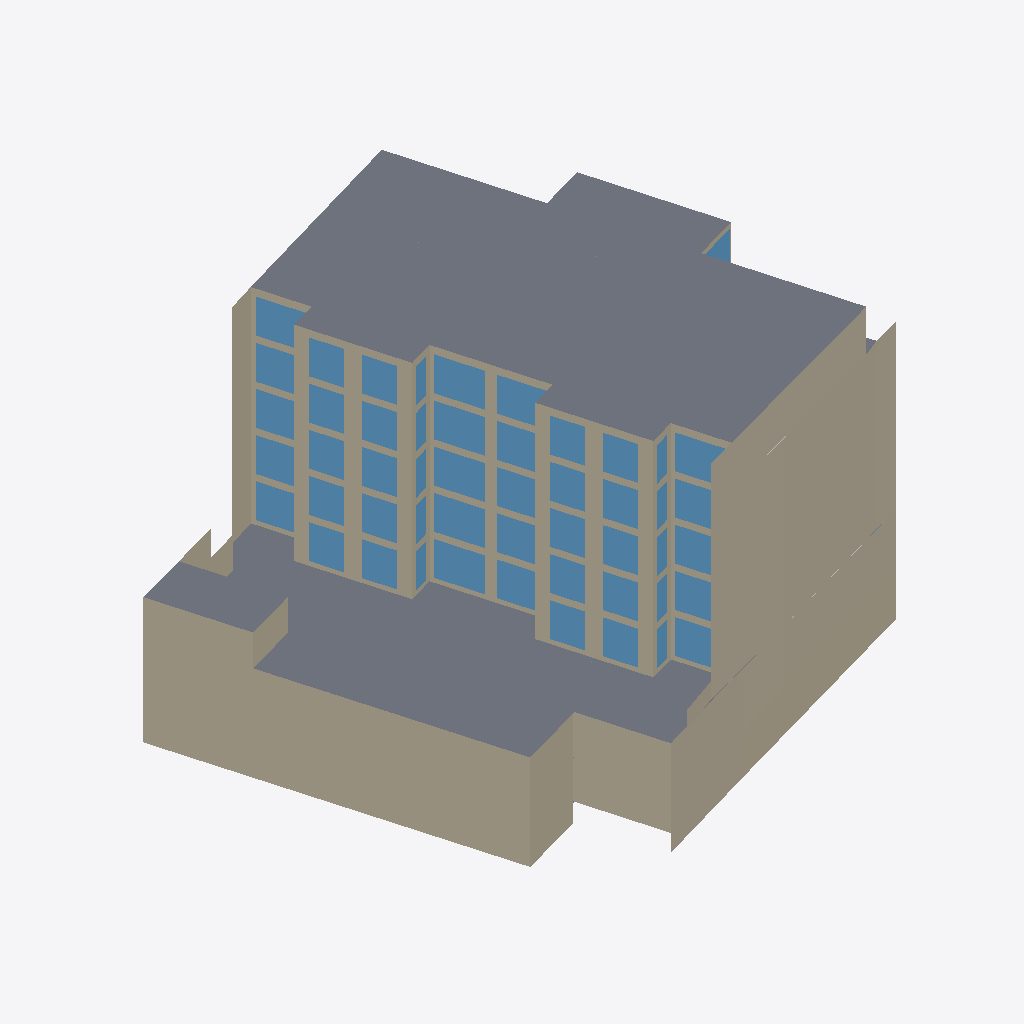
Isometric view of an IFC building model (IFC-SPF (STEP), schema IFC2X3, length unit metre), seen from the south-west, elements coloured by IFC class: 100 walls (beige), 51 windows (light blue), 22 slabs (grey).
Extent 34.5 m × 33.1 m × 22.4 m (x, y, z). Elements (688): 421 IfcWall, 142 IfcWindow, 99 IfcSlab, 16 IfcDoor, 10 IfcBuildingElementProxy.

HEADER;
FILE_DESCRIPTION(('ViewDefinition [Ifc2x3NotAssigned]'),'2;1');
FILE_NAME('RefModel_2104_221018_11_51__IFC Export TIMBER_OS Komplett-newGUID.ifc','2022-10-26T17:53:11',(''),(''),'ggIFC v2.1.54.0 by Geometry Gym Pty Ltd built 2021-11-15T16:09:40','ggRhinoIFC  v2.1.54.0 - Grasshopper3d Plug-in by Geometry Gym Pty Ltd','');
FILE_SCHEMA(('IFC2X3'));
ENDSEC;
DATA;
#3072=IFCPROJECT('1vcKHQ5Fn8R9ZZfNOdX5ft',#20,'Grasshopper Project',$,$,$,$,(#1979),#3073);
#14=IFCBUILDING('0JL_EFhhjFCOzU3_6Bd81Z',#20,'RefModel_2104_221018_11_51__IFC Export TIMBER_OS Komplett','GH Building',$,#13,$,'GH Building',.ELEMENT.,0.0,0.0,$);
#2689=IFCSLAB('1HeGuhGMHE7vbrW3DFn_tz',#20,'0WljrcYjG4IRX$WM_6wuT0!0',$,$,#2686,#2688,$,$);
#2258=IFCSLAB('1_0atj3KXBBuQpvfvNTnFu',#20,'0cUmrdLtGJHRqDkTtG9C8r!0',$,$,#2254,#2256,$,$);
#32980=IFCWALL('2O5MakrhvFFwfTA5CiMtei',#20,'3V0P8nhk6BHferWG8D85wO!0',$,$,#32966,#32977,$);
#2240=IFCSLAB('1uOmdlMw52sw4xYjtXzK_A',#20,'3GOVzULW8FIAmb_cEdrfzo!0',$,$,#2237,#2239,$,$);
#30710=IFCWALL('1aDSA9LkX4aP_ZrXz$KzLm',#20,'1IbzSEXlKGIBRmQoUAWl2w!0',$,$,#30672,#30696,$);
#29513=IFCWALL('15Q1o6Rqn3UQRQUr0HsMaq',#20,'3faNFdEgP5JAG39Q66qtZ4!0',$,$,#29463,#29507,$);
#32269=IFCWALL('0vycSER5r79e0CZKWdzZ6p',#20,'2xEjigrid1HQdBHkL1fwjl!0',$,$,#32258,#32267,$);
#36965=IFCWALL('1sipBsxTHDv8nDlRJDsqt_',#20,'2vhI_WrBQ1HeF2CeH5sTwe!0',$,$,#36959,#36964,$);
#2500=IFCSLAB('0H4g_vgv5CIA6WnWFowAtg',#20,'0cVUVTRRQyJhZOn5KVKy4Z!0',$,$,#2496,#2498,$,$);
#33655=IFCWALL('1Eayd4xcLDEv2bqx4kxAmG',#20,'2rNUQsxVasGvMUIDrncpzc!0',$,$,#33645,#33653,$);
#32777=IFCWALL('3eyy67aN90Tv$U4CyOECgn',#20,'3i$yKnbxtvJO1DvftZWOgw!0',$,$,#32768,#32774,$);
#31355=IFCWALL('27T10bLaDB_gAhcEeo765z',#20,'3llWyITntWGurbvfyHQIbh!0',$,$,#31331,#31353,$);
#33509=IFCWALL('0mEuTZ8BDAevo8Y8CXFHTJ',#20,'27vYKQdq4iGRg$FagjPAI9!0',$,$,#33506,#33508,$);
#35685=IFCWALL('3gIdQYuW96Sg8ZgGhopJuE',#20,'0VRNLSCA2HHwaMCuoPpORO!0',$,$,#35677,#35681,$);
#34839=IFCWALL('2$89n_zMzAFvMph6ndknf5',#20,'0d6ZKEjvDZHhhG8lHN91s5!0',$,$,#34831,#34835,$);
#36681=IFCWALL('2PVxBOgg10cRhLp$2af9R3',#20,'3GB5d3svr0JeL0xli1O6Xw!0',$,$,#36673,#36676,$);
#33549=IFCWALL('0pctOqRbn3qAaDApu0xyHO',#20,'3FRnfBCDj3Gvt0ovbCGJgr!0',$,$,#33538,#33543,$);
#29992=IFCWALL('0OmXjsAsDF_9xXyORDZ6J2',#20,'1w5t0MqFouHw3LFh4OIHGA!0',$,$,#29934,#29977,$);
#2767=IFCSLAB('2BBZYCnNf3O89Y1b2I0iex',#20,'153Xa2rvgjGAyMBcFV0J6E!0',$,$,#2764,#2766,$,$);
#2755=IFCSLAB('0y2_vbscH2TPqcyQL65pmW',#20,'2pd3_TSEIQHg_1sv4RZj0d!0',$,$,#2752,#2754,$,$);
#2249=IFCSLAB('0JW9ZzPfn55wxR86Kxs2tq',#20,'3t$cFRRQTPHePPzyIG9lhh!0',$,$,#2245,#2248,$,$);
#33001=IFCWALL('2yN9su9495_wzlPmGggeq8',#20,'0ZbZeyJXIwJOJkxlzkZee7!0',$,$,#32992,#32998,$);
#34037=IFCWALL('0sXMIS8yD878Q$7GqWW$0b',#20,'2msOYImLkAGAPeU_8B2qK1!0',$,$,#34030,#34032,$);
#32304=IFCWALL('06qDJLlOD3QB3eVMklg4fl',#20,'0a7pvqgZ0NJBitRfbs6$ce!0',$,$,#32286,#32298,$);
#34950=IFCWALL('00rMw0oSP5Bw6c4$WxqyHQ',#20,'0c_8VlvoaLHvXZMwA_D3Dc!0',$,$,#34943,#34948,$);
#35946=IFCWALL('0t3McroWzAC9EUnmJDTDwi',#20,'30PwI6uHjPIwqoFk6utimh!0',$,$,#35939,#35944,$);
#36754=IFCWALL('0Vur2rYZX8WeUnu5SVr6_U',#20,'0K0cGE1kHaIxid7PVii9ia!0',$,$,#36748,#36753,$);
#30077=IFCWALL('3ydVRgZhT3ae6qh4EObLe3',#20,'3xA1VAWsmbGBkxZp0yqB7J!0',$,$,#30033,#30055,$);
#5148=IFCWINDOW('28ITuGehrEQPnJNEaLa4T9',#20,'07ve4zqj04G8tmb9Xp9yqF',$,$,#5145,#5147,$,$,$);
#4428=IFCWINDOW('3MB8N0zCP5oQuiCXW_TTHa',#20,'0mpS6LSDQNJxZdwtiF7kuQ',$,$,#4425,#4427,$,$,$);
#4800=IFCWINDOW('12jtBBWqzCB8p87IeVVyBS',#20,'04ZZ5HSHAkJRd0C8t6pui9',$,$,#4797,#4799,$,$,$);
#4632=IFCWINDOW('3j30iN0VX9pP0nx7B2tf_b',#20,'3R96yTaIj_HhL$zM$iXB4g',$,$,#4629,#4631,$,$,$);
#4986=IFCWINDOW('2iCfzP7VT75vROIroVUseM',#20,'1SRagvKs0yG8swnWqhuZ41',$,$,#4983,#4985,$,$,$);
#5142=IFCWINDOW('0qwiD4kTb4gB93WDVJJq4K',#20,'3lDlZA6vbdJegk2it8bjUP',$,$,#5139,#5141,$,$,$);
#5112=IFCWINDOW('145ko3NVrFohc8dUaGhUXK',#20,'0FhN8LOqRJJPP615o52c$l',$,$,#5109,#5111,$,$,$);
#5124=IFCWINDOW('3f0tm4gDf86AlG5W9G5edc',#20,'271feJuaijJ9xh$OqciUQI',$,$,#5121,#5123,$,$,$);
#4458=IFCWINDOW('0yR8WAqff2tuEBfiMegPMr',#20,'16aB8_D90mIPPkRwWQ1lfE',$,$,#4455,#4457,$,$,$);
#4662=IFCWINDOW('3PZwB9FNf7SPBf_yrFvL3u',#20,'3$1HWE8$ReJOq1$4cMN5z9',$,$,#4659,#4661,$,$,$);
#4830=IFCWINDOW('1ZTn9RpgvEMg0g0mNE391B',#20,'0ofyszxOvjIAhkujB_lxdO',$,$,#4827,#4829,$,$,$);
#4950=IFCWINDOW('1X42ZgJ61FBBhyco6sLJtb',#20,'1tV0IG8ejSJv40s5GkOj$r',$,$,#4947,#4949,$,$,$);
#4626=IFCWINDOW('2wJYubplr3GA$HeLiTn7Qm',#20,'1GdMOzyTOGIfEPBA$OEgRB',$,$,#4623,#4625,$,$,$);
#4794=IFCWINDOW('0rcFTRI0r8S959rfnPuE6$',#20,'0gMEv5TWpmIRVIapWb17Iu',$,$,#4791,#4793,$,$,$);
#4980=IFCWINDOW('3VSRKPU3r65O8wlVYajTYB',#20,'06vaQbH8stHQzgD2jEGNXT',$,$,#4977,#4979,$,$,$);
#4422=IFCWINDOW('3_bP$79ZP9fPe$TAezEPLd',#20,'1X84LXmDNTJ8BPpXEYJ2DR',$,$,#4419,#4421,$,$,$);
#37027=IFCWALL('3vniV_xt5D$PXo3jFzCs$T',#20,'3n5wyNa_5DIwxzUEcy5pXn!0',$,$,#37021,#37026,$);
#37038=IFCWALL('1ViZ8cGTnFiP4jZPB6baP4',#20,'3n5wyNa_5DIwxzUEcy5pXn!1',$,$,#37035,#37037,$);
#37065=IFCWALL('2BEJjJ$In3RfJR7$RK1pn6',#20,'2n8QP9nifDJhFooH$MaeDX!1',$,$,#37059,#37063,$);
#37053=IFCWALL('1DQMmYQZf5dxAfTnzX0VQ0',#20,'2n8QP9nifDJhFooH$MaeDX!0',$,$,#37045,#37050,$);
#4650=IFCWINDOW('2TpZFHLHLExPDRfS8g5Jpy',#20,'0iFie1zzTJJ8KKazod644n',$,$,#4647,#4649,$,$,$);
#4818=IFCWINDOW('1TgBOoXCHFY9zE7LFBS90C',#20,'0Ye4Nwn4k1I8Ml8IN3f5_X',$,$,#4815,#4817,$,$,$);
#4962=IFCWINDOW('0uSoW_dC14JAU1IcHjy6ov',#20,'0r0m_4PnNGGPdjOkyN5M$x',$,$,#4959,#4961,$,$,$);
#4446=IFCWINDOW('1OJYQWqMz52BtCIQJaLsTU',#20,'2NT5uAR2k5IP0gA2ctYuSR',$,$,#4443,#4445,$,$,$);
#35199=IFCWALL('3XajU8Q5f8NgJDZsNo_a97',#20,'1lvhPWySH7GhvSePus4KgI!0',$,$,#35193,#35197,$);
#36381=IFCWALL('33A_raIkT5j82598qVcIJD',#20,'2V$yC2nLBsJ9GVn2GMhjpB!0',$,$,#36373,#36379,$);
#36405=IFCWALL('3lk2gktxX6YBt$M9RentnJ',#20,'04BWfvpTlFGxYq$I0HswZF!0',$,$,#36400,#36403,$);
#35223=IFCWALL('1ExMMtRa15UAPH0SY4dZMv',#20,'0KNv33rr0PJwa5c2LZMKEP!0',$,$,#35219,#35221,$);
#35397=IFCWALL('3_x6dbDV929OpDVCpXWCbX',#20,'0kE4bNZvNMHQzhKfXRngtY!1',$,$,#35392,#35395,$);
#36417=IFCWALL('2xGOsLEp1C_PEqJg1tO6uq',#20,'04BWfvpTlFGxYq$I0HswZF!1',$,$,#36412,#36415,$);
#35422=IFCWALL('1Wd6PRLvn5VeWSZzxUaa5g',#20,'30LVH8kJh5GR8QODRK$lhb!1',$,$,#35417,#35421,$);
#36394=IFCWALL('3ds07hG892vuW56tLgUfBu',#20,'2V$yC2nLBsJ9GVn2GMhjpB!1',$,$,#36387,#36390,$);
#35212=IFCWALL('3X7F1laI9DWPH9Q4fc14tQ',#20,'1lvhPWySH7GhvSePus4KgI!1',$,$,#35205,#35209,$);
#35386=IFCWALL('3rx9pyUoLEEeduFbiznpGZ',#20,'0kE4bNZvNMHQzhKfXRngtY!0',$,$,#35379,#35385,$);
#4470=IFCWINDOW('1r03ed3sP2gA2Wjl1$2RKA',#20,'0L5Qnuk2yNJRcpaHMH84st',$,$,#4467,#4469,$,$,$);
#4476=IFCWINDOW('3UZSQTedDEGAfkNPxXfqdK',#20,'2JdX5bUX6iJfG_Ez9MQX_P',$,$,#4473,#4475,$,$,$);
#4680=IFCWINDOW('253Vxe$XX1_gZaZzYH427Q',#20,'1vXMMLqNq5JBcNvfuuB3SU',$,$,#4677,#4679,$,$,$);
#4686=IFCWINDOW('3y5$scvvnAy8svqx4zgYgQ',#20,'3qhyWjTakJJ9Cm8v3wYF0j',$,$,#4683,#4685,$,$,$);
#4692=IFCWINDOW('15B0BwMKHDpejfIFVO1t3E',#20,'0O2cZ06nlZJ9akR2$jtGd5',$,$,#4689,#4691,$,$,$);
#4842=IFCWINDOW('3tclcs1Lj8GAwuhzo1Q1yp',#20,'0Oms3OV3b5GhjKBRTcpvla',$,$,#4839,#4841,$,$,$);
#4848=IFCWINDOW('0A2itzme9Fzw8Ogz9VgG9m',#20,'18xBzWNPEiGP9ygmPn$ZGz',$,$,#4845,#4847,$,$,$);
#4854=IFCWINDOW('043INR$sHAgwmE_s1tCsCu',#20,'18XrjFIBA1J8sZj38ismaM',$,$,#4851,#4853,$,$,$);
#4932=IFCWINDOW('0E5s_DTG12c9BBx_Mz74I1',#20,'3Nv7ugWWDCJeSWdpJ$kf_I',$,$,#4929,#4931,$,$,$);
#4926=IFCWINDOW('1Kg_seJEHB9hAxKEMr9Nrd',#20,'1jLTomXaNmJRaJMmwWPzBK',$,$,#4923,#4925,$,$,$);
#5082=IFCWINDOW('3oyGr66v93SfYtEsHWJ6Qd',#20,'2h1KxSfsWgGQoXLIM6M0u9',$,$,#5079,#5081,$,$,$);
#5094=IFCWINDOW('2UBF_3dibA08sizcqmmWkk',#20,'20Kuy$f47mG8DZSY3n4rA7',$,$,#5091,#5093,$,$,$);
#5100=IFCWINDOW('3w7VNwPSHAQeiGd63zznG5',#20,'0qpOAO67pfJRk4GTGbtB3B',$,$,#5097,#5099,$,$,$);
#35236=IFCWALL('3qVJDVwYf6EwCgdTdMr1pg',#20,'0KNv33rr0PJwa5c2LZMKEP!1',$,$,#35230,#35233,$);
#35410=IFCWALL('1qjf9kIYf5iO0xEuDGBWYb',#20,'30LVH8kJh5GR8QODRK$lhb!0',$,$,#35404,#35409,$);
#4482=IFCWINDOW('084k3hZ191BPw3eWvUby3S',#20,'2FSFOV6fgAHf5UtXf1DrE6',$,$,#4479,#4481,$,$,$);
#4488=IFCWINDOW('0X_qlYTbbF7x4H8zHm4sB6',#20,'10CV7G6VtdJgexqjT5LR6$',$,$,#4485,#4487,$,$,$);
#4674=IFCWINDOW('0nZrdPWgDB3OcaX6Qlg9BU',#20,'11o_E$QFP$JAZhc5ncG3CG',$,$,#4671,#4673,$,$,$);
#4860=IFCWINDOW('2Wf5$Srsz5ERqe0tExMnRp',#20,'3Jkbi4odCIJ8jaDf7j6Gzv',$,$,#4857,#4859,$,$,$);
#4920=IFCWINDOW('1EuCnDpyD9QO_vsP3iU_Rh',#20,'0$rsuYULy7IRCGKjsJyVAY',$,$,#4917,#4919,$,$,$);
#4938=IFCWINDOW('2EhXSswGr9vQBSD3TFbHfr',#20,'378S736d$cIel7zOhuJ6LJ',$,$,#4935,#4937,$,$,$);
#5088=IFCWINDOW('2bly7E6AP0c9LutW5P55A_',#20,'30RaTB6XSAHvDu8$TJvj2t',$,$,#5085,#5087,$,$,$);
#34278=IFCWALL('2g9C95KJj6FQts_5NnvOAu',#20,'2xvfcVHKJCGRQTBYoffz$E!1',$,$,#34271,#34277,$);
#34254=IFCWALL('1YyteD5413pPNt7n6nyxfp',#20,'0C$KpJr7_yGg$4rNOF0XLr!1',$,$,#34247,#34251,$);
#34477=IFCWALL('2dg9BRFYXFRgLlygKfenXF',#20,'2xvfcVHKJCGRQTBYoffz$E!3',$,$,#34471,#34475,$);
#34452=IFCWALL('17Dfic72rFRPAssOfe0r3f',#20,'0C$KpJr7_yGg$4rNOF0XLr!3',$,$,#34445,#34451,$);
#33870=IFCWALL('2bHvChX5XF1AoSVHxzJGgr',#20,'0w$6YGFk1mHAJ48bHlz8r7!0',$,$,#33866,#33869,$);
#34095=IFCWALL('1$uqpBYIDFNQp$BSmZi7RZ',#20,'0hdVpcW26jHOjTobWRqAiL!0',$,$,#34089,#34094,$);
#2677=IFCSLAB('1OFLj8sCbETfzf88vD13Sq',#20,'0pAy0S3ItBIQF_O7q03dLY!0',$,$,#2674,#2676,$,$);
#2683=IFCSLAB('0D6$pWKaHDRRLoLJ6qjJzu',#20,'0w88Oq6k4bHgotnBSZogS_!0',$,$,#2680,#2682,$,$);
#37078=IFCWALL('1LaLxgeMP9Ufsv_6gX3L49',#20,'101f7Ph26iJQGWn6yFmGsQ!0',$,$,#37071,#37077,$);
#35187=IFCWALL('1dCx0Tj9f6ewqOyZ4198oY',#20,'05$BeCxxu2IwbCZ$im8k2w!0',$,$,#35179,#35184,$);
#35436=IFCWALL('196MFwoOz0OfqP7cZqMvn0',#20,'0ysxQrWH0oH8kpHcQ9HvoQ!0',$,$,#35429,#35431,$);
#36431=IFCWALL('10LYwfWR116ueaMTfPt3Vd',#20,'34BArlDL9pHA1OZcmmf3m0!0',$,$,#36424,#36429,$);
#34052=IFCWALL('2XrA1DAMP3bAtd_cRHvfre',#20,'1N6eiRhdWVHQsTUShsD0r9!0',$,$,#34043,#34050,$);
#37201=IFCWALL('1g6T6qGYr8euMrNn9MGt0V',#20,'3cXT3Boh$bJR4p4LDIf8It!1',$,$,#37194,#37200,$);
#33781=IFCWALL('0W4$07n0fEzuSQLuRDupB7',#20,'2WfGlqqj7iGgpYogoSi_il!0',$,$,#33772,#33777,$);
#37128=IFCWALL('0UlwAd2Kb7KuybvoJQNHNJ',#20,'0EHL85Y$qNJQaey$Jzjeqb!0',$,$,#37121,#37125,$);
#36480=IFCWALL('2zSVvm0494NAzbXKU3LdgB',#20,'18C8ADiquLGvOPJRTf3AIw!0',$,$,#36474,#36477,$);
#35483=IFCWALL('2mBr4q0XfEr9P_4XQW3B0d',#20,'0UISp0PN$FIgDn2qjsiGxz!0',$,$,#35479,#35482,$);
#35136=IFCWALL('12AIDuaCz2sOnWmeNe5zZ$',#20,'2bQDRbkCszGe0H4Jlpmo8A!0',$,$,#35129,#35135,$);
#34962=IFCWALL('2zk1BHXGD1ChjVIXmVW$hR',#20,'0lfKsl4DXfIhe5DI_KuLV5!0',$,$,#34955,#34961,$);
#35957=IFCWALL('2iMISVp0f16x67g3W4nFM4',#20,'1I4ABGal3FIP27Z2Z5S8J4!0',$,$,#35950,#35956,$);
#36307=IFCWALL('0LGE0avUb2uPf8UaPwFfa9',#20,'25mJfapAsgGQIaJojN1b9g!0',$,$,#36300,#36303,$);
#36555=IFCWALL('0W2nKSL9L049yiOGp9zAMa',#20,'3WxvVCxAJhHe7CbZ8QFCY8!1',$,$,#36549,#36552,$);
#35075=IFCWALL('1z$fxgvuDF1gCJ4_GALk9w',#20,'2DLyJoXx9LJ9VkcgVo7rOa!1',$,$,#35068,#35073,$);
#35560=IFCWALL('3lIxzDiB90wvtK5$_rp_oa',#20,'0uxv8bhGYaGPskENc32ytU!1',$,$,#35553,#35557,$);
#37189=IFCWALL('0vx8qzXM125wTOUW74Iksz',#20,'3cXT3Boh$bJR4p4LDIf8It!0',$,$,#37182,#37188,$);
#34329=IFCWALL('1YcTXca99Dq8UTonQCOfbV',#20,'01QIGKNZiZHeB_CgpqJnKj!3',$,$,#34321,#34326,$);
#37115=IFCWALL('2czteY6tf7dRmrV$1il6X5',#20,'3K1I6yEUdfGxXc$uhjXl86!0',$,$,#37108,#37113,$);
#33637=IFCWALL('3GguEqlGX4h8P3AkshAIzE',#20,'3RCdz$PglwHAI$GfzK$xAy!0',$,$,#33629,#33633,$);
#37151=IFCWALL('2FqqEfuWjF8RwdwImKxIBd',#20,'35Pi7Ykw6ZJOCezrdEYzeL!0',$,$,#37146,#37150,$);
#33887=IFCWALL('1AmSeuTan8T9uWZfQTTEPz',#20,'3Y$vVNeQQHGuB6bKtlYhAs!0',$,$,#33879,#33885,$);
#35547=IFCWALL('14CEqV6fTDt8jHMWs1wVMW',#20,'0uxv8bhGYaGPskENc32ytU!0',$,$,#35541,#35544,$);
#35063=IFCWALL('0R7r0ZDKb2GQGX2DS69YD_',#20,'2DLyJoXx9LJ9VkcgVo7rOa!0',$,$,#35056,#35058,$);
#36541=IFCWALL('3f7mx4E853WAzt5SD3G3EM',#20,'3WxvVCxAJhHe7CbZ8QFCY8!0',$,$,#36537,#36540,$);
#35161=IFCWALL('00Yph2HC546fCkpW8sKdFo',#20,'19MRyy5_ZBJ98beaYcP76C!0',$,$,#35155,#35159,$);
#35472=IFCWALL('23HpZHSvD2NfItnpvifxbv',#20,'1pW$HbscyMJBioMBW5zYNa!0',$,$,#35466,#35471,$);
#36467=IFCWALL('2BVtdpoDz0X99_$0fWQCT0',#20,'0LEezAQTh8GwAvMWpmB1Er!1',$,$,#36462,#36466,$);
#34302=IFCWALL('3gN613Nrf9Sh1bUVu7sdOZ',#20,'01QIGKNZiZHeB_CgpqJnKj!1',$,$,#34297,#34300,$);
#37139=IFCWALL('0_sy2hoK50_vr4B9FnLNxp',#20,'0vRTSqNtaHGugGKCCzsqt8!0',$,$,#37132,#37138,$);
#37164=IFCWALL('3_eJjqiarBB8chZ9YCrLkA',#20,'2FbWglNDNLIAgj8_5xJA7$!0',$,$,#37158,#37163,$);
#34228=IFCWALL('3e5wP9vLTC59JiCzWj8KWC',#20,'1mgguGREYnIvxLlmpGFYVE!2',$,$,#34222,#34227,$);
#35523=IFCWALL('29BT5ZEOX2b8F2rxYCCIHj',#20,'2LLnjNIqmiH8ATuKJ9HegO!0',$,$,#35515,#35521,$);
#35509=IFCWALL('3O1AXJrArDzgA3FsdU6ZuR',#20,'0EDmC1kw2zHAvDFUlJp8Qy!0',$,$,#35503,#35508,$);
#35111=IFCWALL('0pT2gGPcXFR98trTyp9Fd1',#20,'1F8jsZwLVPHfTpWecYQn2N!0',$,$,#35106,#35109,$);
#36505=IFCWALL('0zG4hgD8v4uhFardwS0oIc',#20,'3gCqbLiKiOHQl7KctYjmT9!0',$,$,#36498,#36503,$);
#36493=IFCWALL('0dRVnPQT97NOdqVr4rG20a',#20,'0_rUduB9FbJPC_MzqI33Y$!0',$,$,#36486,#36490,$);
#36517=IFCWALL('2q7zkXDfP2Ax9vFNTrij55',#20,'0cC55wb0YKGgEvHKqiczh7!0',$,$,#36510,#36516,$);
#35099=IFCWALL('1nyQQsu8f0UeIeYX9e_yk_',#20,'1rSar1Gq1BHxis_OUhZf4H!0',$,$,#35093,#35098,$);
#33963=IFCWALL('2w2gWdh8L3de0lpbstT_OI',#20,'3qYgtosKJyGBmv2pkGrqvc!0',$,$,#33953,#33959,$);
#35497=IFCWALL('39PiOshM5CnBwnIOyH3mWL',#20,'18ije7gE4NJPScgO36mT1X!0',$,$,#35490,#35495,$);
#35125=IFCWALL('0zuqD1viz0QvPLUF8V_MWU',#20,'3tnorVqWRfJBEg45Cdtvya!0',$,$,#35118,#35121,$);
#5166=IFCWINDOW('3Kjyve8oPDWQ7iBPJ5rGyE',#20,'14wjix0ltkIQ_ElKhyIEIg',$,$,#5163,#5165,$,$,$);
#34402=IFCWALL('1nZapBLKPFf9nbp88CdJkm',#20,'1$_UteEC$OJR72YmJmST93!1',$,$,#34395,#34401,$);
#34202=IFCWALL('0wvd90EhT9C9TInx_D$Zd1',#20,'37ROyJc7PQJ9_tISxQKbnP!1',$,$,#34193,#34198,$);
#34378=IFCWALL('1nlHPiiajFXhVx4YVYwDjW',#20,'1rK00lusN7GOZFc1Kk8C$d!1',$,$,#34372,#34374,$);
#4440=IFCWINDOW('1TnQPFxW1Bvw9omNJTqPGY',#20,'2Wo_dsLGEQGhHIx5qsbMRP',$,$,#4437,#4439,$,$,$);
#4452=IFCWINDOW('1$hEOZSP1AmeNWKhJiHpBf',#20,'3yYmC4rsQJJBpZS1juKugO',$,$,#4449,#4451,$,$,$);
#4656=IFCWINDOW('3G5v9JesX6I9emqEQxnJ7B',#20,'1b4KVPxxiVG9598ENbx3hs',$,$,#4653,#4655,$,$,$);
#4824=IFCWINDOW('1IinzHp5v5nAGN1Yt810AM',#20,'1UxDOAKhEdGhvZvOSr4DtG',$,$,#4821,#4823,$,$,$);
#5130=IFCWINDOW('0nm_uDON91$eaTQzvoKjZ9',#20,'2FxbpjrjSJGAecNhr93cDw',$,$,#5127,#5129,$,$,$);
#4644=IFCWINDOW('3wooxUfZP4wxJdhf4GMsIa',#20,'3yQa9chwnUHgDwH6m16PcW',$,$,#4641,#4643,$,$,$);
#4956=IFCWINDOW('0vHW$dhu99E8gMA4bbL88g',#20,'27bDu7GgjEIBHQG4zLqyV$',$,$,#4953,#4955,$,$,$);
#4968=IFCWINDOW('3FHYCF0Wf6dfW6_X_F_cWL',#20,'0xHSRBkP9KIBHRFgqFnInC',$,$,#4965,#4967,$,$,$);
#5118=IFCWINDOW('1klXGmNkX52vq$qyh6hqWL',#20,'1EGRAsjoxwHeiKS69IDARw',$,$,#5115,#5117,$,$,$);
#4812=IFCWINDOW('1ZMf6jrIP8Vh7waCP3Kfyh',#20,'0FVbeWs0QfJQhHODFZggQC',$,$,#4809,#4811,$,$,$);
#2761=IFCSLAB('0006trbnv6hPGMY30T1m84',#20,'2pd3_TSEIQHg_1sv4RZj0d!1',$,$,#2758,#2760,$,$);
#2773=IFCSLAB('3qUm6kb7j0xAmo2XBVGsEp',#20,'153Xa2rvgjGAyMBcFV0J6E!1',$,$,#2770,#2772,$,$);
#34464=IFCWALL('1WXsPdhqj1oOdjBLlO$2_w',#20,'2xvfcVHKJCGRQTBYoffz$E!2',$,$,#34458,#34463,$);
#34240=IFCWALL('1moyB8n_z60RJtaRT_K0LT',#20,'0C$KpJr7_yGg$4rNOF0XLr!0',$,$,#34235,#34237,$);
#34441=IFCWALL('1vX$mosUT8O9HJQIZIsfNP',#20,'0C$KpJr7_yGg$4rNOF0XLr!2',$,$,#34434,#34437,$);
#34265=IFCWALL('0$a3XTbqPDgvaKXKupscio',#20,'2xvfcVHKJCGRQTBYoffz$E!0',$,$,#34259,#34264,$);
#34315=IFCWALL('0TuHI1f5nDbg9eGrpCrIK8',#20,'01QIGKNZiZHeB_CgpqJnKj!2',$,$,#34308,#34313,$);
#34290=IFCWALL('3RQeWPrML5tBwV$eE8ED9F',#20,'01QIGKNZiZHeB_CgpqJnKj!0',$,$,#34285,#34288,$);
#34216=IFCWALL('2L_dXOa_H5qOWIli1A7equ',#20,'1mgguGREYnIvxLlmpGFYVE!1',$,$,#34208,#34212,$);
#34365=IFCWALL('3e5PsyG$rDFwvx5gFbsU30',#20,'1rK00lusN7GOZFc1Kk8C$d!0',$,$,#34359,#34363,$);
#37314=IFCWALL('3UNr6e$aPEZv8xSyFPb$f8',#20,'11rFHMBfWGHQmTQXDlNyRg!0',$,$,#37307,#37312,$);
#2743=IFCSLAB('2A$bXlSQ9Fmhm1EkdCl4Rd',#20,'0WljrcYjG4IRX$WM_6wuT0!9',$,$,#2740,#2742,$,$);
#2695=IFCSLAB('1DnjN0a1nCb9TkNiubMWOi',#20,'0WljrcYjG4IRX$WM_6wuT0!1',$,$,#2692,#2694,$,$);
#2701=IFCSLAB('0OuAmi$nDCnRWDLidos9IH',#20,'0WljrcYjG4IRX$WM_6wuT0!2',$,$,#2698,#2700,$,$);
#2707=IFCSLAB('1IEGC_5754OOQq_1okB1tC',#20,'0WljrcYjG4IRX$WM_6wuT0!3',$,$,#2704,#2706,$,$);
#2749=IFCSLAB('1x_bHhB7z77P4B_wNPoD1F',#20,'0WljrcYjG4IRX$WM_6wuT0!10',$,$,#2746,#2748,$,$);
#2719=IFCSLAB('29SKGbHsX9iRsGxcostLkB',#20,'0WljrcYjG4IRX$WM_6wuT0!5',$,$,#2716,#2718,$,$);
#2725=IFCSLAB('2Xci1J60n5DR0wHyCds3pm',#20,'0WljrcYjG4IRX$WM_6wuT0!6',$,$,#2722,#2724,$,$);
#2737=IFCSLAB('1qxZTvPqv6l99Ax2khtq0Y',#20,'0WljrcYjG4IRX$WM_6wuT0!8',$,$,#2734,#2736,$,$);
#2713=IFCSLAB('2q4EjfXTj3z8FlZhhc1ueR',#20,'0WljrcYjG4IRX$WM_6wuT0!4',$,$,#2710,#2712,$,$);
#2731=IFCSLAB('3pQflLAa10rwQ6YL1OCpVe',#20,'0WljrcYjG4IRX$WM_6wuT0!7',$,$,#2728,#2730,$,$);
#34391=IFCWALL('1smBHSqZf0uv5JHiMoWY7F',#20,'1$_UteEC$OJR72YmJmST93!0',$,$,#34384,#34389,$);
#34187=IFCWALL('3tsOmlmHz0axA1oikQGhfa',#20,'37ROyJc7PQJ9_tISxQKbnP!0',$,$,#34179,#34181,$);
#2642=IFCSLAB('0TSonfpAr7KvPMri6Rhkiq',#20,'31nU2xPMUWHvUNNBbXLxs1!1',$,$,#2638,#2641,$,$);
ENDSEC;